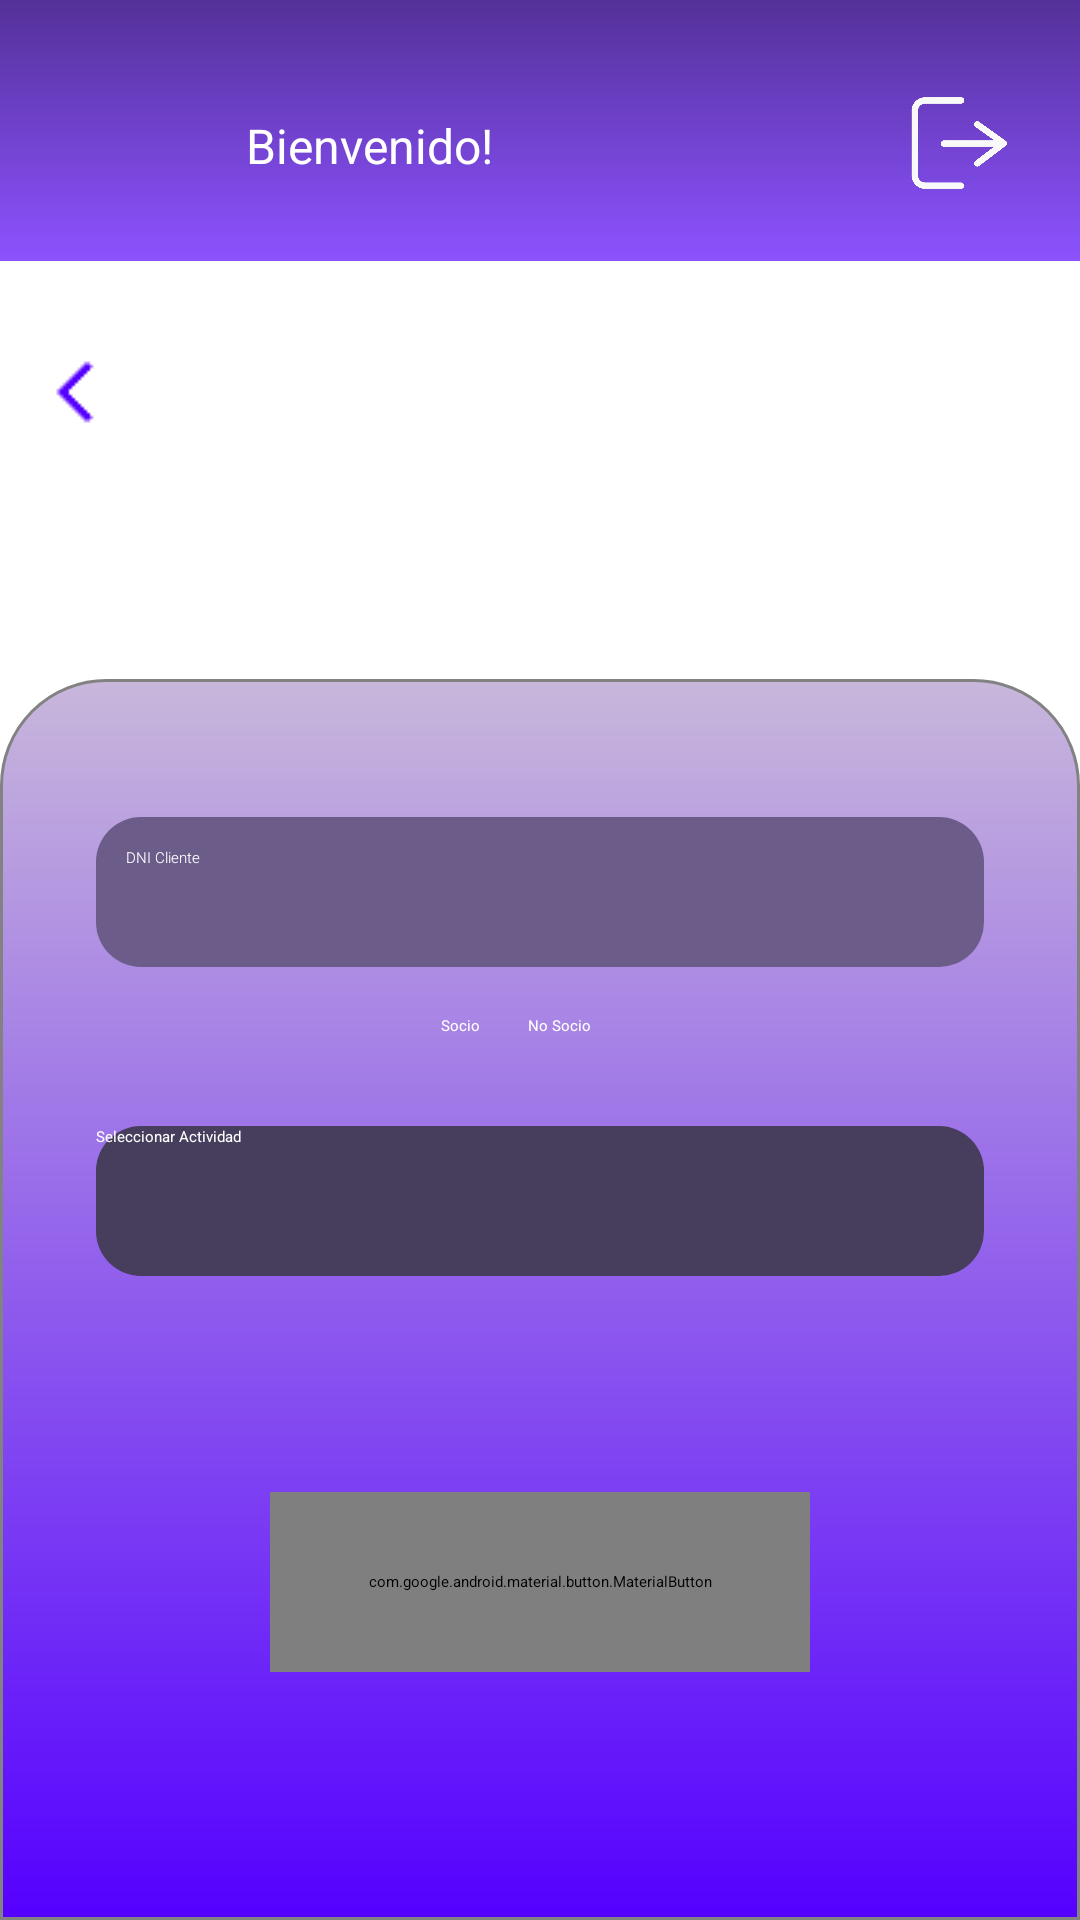

Produce the Android XML layout that renders to this screen, including the resource entries it uses.
<!-- AndroidManifest.xml: application theme Theme.ClubDeportivo -->
<!-- res/layout/drawer_inscribir_actividad.xml -->
<?xml version="1.0" encoding="utf-8"?>
<androidx.drawerlayout.widget.DrawerLayout xmlns:android="http://schemas.android.com/apk/res/android"
    xmlns:app="http://schemas.android.com/apk/res-auto"
    android:id="@+id/drawer_layout"
    android:layout_width="match_parent"
    android:layout_height="match_parent">

    
    <include layout="@layout/activity_inscribir_actividad" />

    
    <com.google.android.material.navigation.NavigationView
        android:id="@+id/nav_view"
        android:layout_width="wrap_content"
        android:layout_height="match_parent"
        android:layout_gravity="start"
        android:fitsSystemWindows="true"
        app:menu="@menu/drawer_menu"
        app:headerLayout="@layout/component_header_menu" />
</androidx.drawerlayout.widget.DrawerLayout>
<!-- res/layout/activity_inscribir_actividad.xml (included above) -->
<?xml version="1.0" encoding="utf-8"?>
<LinearLayout xmlns:android="http://schemas.android.com/apk/res/android"
    xmlns:app="http://schemas.android.com/apk/res-auto"
    xmlns:tools="http://schemas.android.com/tools"
    android:id="@+id/menu"
    android:layout_width="match_parent"
    android:orientation="vertical"
    android:layout_height="match_parent"
    android:background="@color/white"
    tools:context=".activities.InscribirActividadActivity">

    <include layout="@layout/component_header_layout" />
    <include layout="@layout/component_logo_layout" />

    <ScrollView
        android:layout_width="match_parent"
        android:layout_height="0dp"
        android:layout_weight="1"
        android:fillViewport="true">

        <LinearLayout
            android:id="@+id/body"
            android:layout_width="match_parent"
            android:layout_height="wrap_content"
            android:background="@drawable/container_gradient"
            android:gravity="center_horizontal"
            android:orientation="vertical"
            android:padding="16dp">

            <EditText
                android:id="@+id/dniInput"
                android:layout_width="match_parent"
                android:layout_height="50dp"
                android:layout_marginStart="16dp"
                android:layout_marginEnd="16dp"
                android:layout_marginTop="30dp"
                android:autofillHints=""
                android:background="@drawable/form_input"
                android:ems="10"
                android:fontFamily="sans-serif-light"
                android:inputType="text|number"
                android:padding="10dp"
                android:hint="@string/dni_cliente"
                android:textColorHint="@color/white"
                android:textColor="@color/white" />


            <RadioGroup
                android:id="@+id/radioGroupClient"
                android:layout_width="match_parent"
                android:layout_height="wrap_content"
                android:layout_marginHorizontal="30dp"
                android:layout_marginTop="16dp"
                android:gravity="center_horizontal"
                android:orientation="horizontal">

                <RadioButton
                    android:id="@+id/radioButtonSocio"
                    android:layout_width="wrap_content"
                    android:layout_height="wrap_content"
                    android:text="Socio"
                    android:textColor="@color/white"
                    android:buttonTint="@color/white"
                    android:paddingEnd="16dp"
                    android:checked="true"/>

                <RadioButton
                    android:id="@+id/radioButtonNoSocio"
                    android:layout_width="wrap_content"
                    android:layout_height="wrap_content"
                    android:text="No Socio"
                    android:textColor="@color/white"
                    android:buttonTint="@color/white"
                    android:paddingEnd="16dp" />
            </RadioGroup>

            <Button
                android:id="@+id/btnSelectActivity"
                android:layout_width="match_parent"
                android:layout_height="50dp"
                android:layout_marginStart="16dp"
                android:layout_marginEnd="16dp"
                android:layout_marginTop="30dp"
                android:background="@drawable/button_form"
                android:text="@string/seleccionar_actividad"
                android:textColorHint="@color/white"
                android:textColor="@color/white"
                app:backgroundTint="@null"/>

            <View
                android:layout_width="match_parent"
                android:layout_height="2dp"
                android:layout_marginTop="30dp"
                android:layout_marginHorizontal="50dp"
                android:background="?android:attr/listDivider"/>

            <com.google.android.material.button.MaterialButton
                android:id="@+id/send"
                style="@style/Widget.AppCompat.Button"
                android:layout_width="180dp"
                android:layout_height="60dp"
                android:layout_marginTop="40dp"
                android:layout_marginBottom="16dp"
                android:background="@drawable/button_form"
                android:includeFontPadding="false"
                android:text="@string/inscribir"
                android:textSize="18sp"
                app:backgroundTint="@null" />
        </LinearLayout>
    </ScrollView>
</LinearLayout>
<!-- res/layout/component_header_menu.xml (included above) -->
<?xml version="1.0" encoding="utf-8"?>
<LinearLayout xmlns:android="http://schemas.android.com/apk/res/android"
    android:layout_width="match_parent"
    android:layout_height="wrap_content"
    android:orientation="vertical">

    
    <LinearLayout
        android:id="@+id/header"
        android:layout_width="match_parent"
        android:layout_height="wrap_content"
        android:background="@drawable/header_background"
        android:gravity="center_vertical"
        android:orientation="horizontal"
        android:padding="16dp">

        
        <ImageButton
            android:id="@+id/userMenu"
            android:layout_width="90dp"
            android:layout_height="50dp"
            android:layout_marginTop="5dp"
            android:background="@drawable/circle_buttons"
            android:contentDescription="ic_logo_blanco"
            android:padding="7dp"
            android:scaleType="centerCrop"
            android:src="@drawable/ic_logo_blanco" />

        
        <TextView
            android:id="@+id/txtUserRole"
            android:layout_width="0dp"
            android:layout_height="wrap_content"
            android:layout_weight="1"
            android:layout_marginTop="5dp"
            android:gravity="end"
            android:paddingStart="16dp"
            android:paddingEnd="16dp"
            android:text="Rol "
            android:textColor="@color/white"
            android:textSize="14sp" />
    </LinearLayout>
</LinearLayout>
<!-- res/layout/component_header_layout.xml (included above) -->
<?xml version="1.0" encoding="utf-8"?>
<merge xmlns:android="http://schemas.android.com/apk/res/android">


    <LinearLayout
    android:id="@+id/header"
    android:layout_width="match_parent"
    android:layout_height="wrap_content"
    android:background="@drawable/header_background"
    android:gravity="center_vertical"
    android:orientation="horizontal"
    android:padding="16dp">

    
    <ImageButton
        android:id="@+id/userMenu"
        android:layout_width="50dp"
        android:layout_height="50dp"
        android:layout_marginTop="5dp"
        android:background="@drawable/circle_buttons"
        android:contentDescription="user_icon"
        android:padding="0dp"
        android:scaleType="centerCrop"
        android:src="@drawable/ic_user_icon" />

    
    <TextView
        android:id="@+id/txtWelcome"
        android:layout_width="0dp"
        android:layout_height="wrap_content"
        android:layout_weight="1"
        android:layout_marginTop="5dp"
        android:gravity="center_vertical"
        android:paddingStart="16dp"
        android:paddingEnd="16dp"
        android:text="Bienvenido!"
        android:textColor="@color/white"
        android:textSize="16sp" />

    
    <ImageButton
        android:id="@+id/btnExit"
        android:layout_width="50dp"
        android:layout_height="50dp"
        android:layout_marginTop="5dp"
        android:background="@drawable/circle_buttons"
        android:contentDescription="user_icon"
        android:padding="0dp"
        android:scaleType="centerCrop"
        android:src="@drawable/ic_salir_icon" />
</LinearLayout>



</merge>
<!-- res/layout/component_logo_layout.xml (included above) -->
<?xml version="1.0" encoding="utf-8"?>
<merge xmlns:android="http://schemas.android.com/apk/res/android"
    xmlns:app="http://schemas.android.com/apk/res-auto">
    <LinearLayout
        android:id="@+id/logo"
        android:layout_width="match_parent"
        android:layout_height="wrap_content"
        android:orientation="vertical"
        android:padding="8dp">

        <LinearLayout
            android:id="@+id/logo_container"
            android:layout_width="match_parent"
            android:layout_height="65dp"
            android:orientation="horizontal"
            android:padding="5dp">

            <ImageButton
                android:id="@+id/back"
                android:layout_width="wrap_content"
                android:layout_height="61dp"
                android:layout_marginEnd="20dp"
                android:background="@color/white"
                android:contentDescription="clear_icon"
                android:padding="0dp"
                android:scaleType="centerInside"
                android:src="@drawable/ic_back"
                app:tint="#5500FF" />

            
            <ImageView
                android:id="@+id/mainLogo"
                android:layout_width="107dp"
                android:layout_height="60dp"
                android:layout_gravity="end"
                android:layout_marginStart="215dp"
                android:layout_marginTop="5dp"
                android:layout_marginEnd="5dp"
                android:contentDescription="Main Logo"
                app:srcCompat="@drawable/ic_logo_principal" />
        </LinearLayout>

        <LinearLayout
            android:id="@+id/title"
            android:layout_width="match_parent"
            android:layout_height="wrap_content"
            android:orientation="horizontal"
            android:gravity="center"
            android:padding="5dp">

            <TextView
                android:id="@+id/title_socio"
                android:layout_width="0dp"
                android:layout_height="wrap_content"
                android:layout_weight="1"
                android:fontFamily="sans-serif-light"
                android:padding="8dp"
                android:text=""
                android:textAlignment="center"
                android:textColor="#5500FF"
                android:textSize="24sp"
                android:textStyle="bold" />
        </LinearLayout>
    </LinearLayout>
</merge>
<!-- resources referenced by this layout -->
<resources>
  <color name="white">#FFFFFFFF</color>
  <!-- drawable button_form (drawable) -->
  <?xml version="1.0" encoding="utf-8"?>
  <shape xmlns:android="http://schemas.android.com/apk/res/android">
      
      <corners android:radius="15dp" />
  
      
      <solid android:color="#473d5c" />
  </shape>
  <!-- drawable circle_buttons (drawable) -->
  <?xml version="1.0" encoding="utf-8"?>
  <shape xmlns:android="http://schemas.android.com/apk/res/android"
      android:shape="oval">
      <solid android:color="#00000000" /> 
  </shape>
  <!-- drawable container_gradient (drawable) -->
  <?xml version="1.0" encoding="utf-8"?>
  <shape xmlns:android="http://schemas.android.com/apk/res/android">
      <gradient
          android:startColor="#5500FF"
          android:endColor="#C8B7DB"
          android:angle="90" />
      <corners
          android:topLeftRadius="35dp"
          android:topRightRadius="35dp" />
      <stroke
          android:width="1dp"
          android:color="#828282" />
  </shape>
  <!-- drawable form_input (drawable) -->
  <?xml version="1.0" encoding="utf-8"?>
  <shape xmlns:android="http://schemas.android.com/apk/res/android">
      
      <corners android:radius="15dp" />
  
      
      <solid android:color="#6b5c8a" />
  </shape>
  <!-- drawable header_background (drawable) -->
  <?xml version="1.0" encoding="utf-8"?>
  <layer-list xmlns:android="http://schemas.android.com/apk/res/android">
      
      <item>
          <shape android:shape="rectangle">
              <gradient
                  android:type="radial"
                  android:gradientRadius="50%"
                  android:startColor="#5D21D3"
                  android:endColor="#5D21D3" />
          </shape>
      </item>
  
      
      <item>
          <shape android:shape="rectangle">
              <gradient
                  android:type="linear"
                  android:angle="90"
                  android:startColor="#8C52FF"
                  android:endColor="#543199" />
          </shape>
      </item>
  </layer-list>
  <!-- drawable ic_back: png bitmap (drawable, 207 bytes) -->
  <!-- drawable ic_logo_blanco: png bitmap (drawable, 145192 bytes) -->
  <!-- drawable ic_logo_principal: png bitmap (drawable, 36404 bytes) -->
  <!-- drawable ic_salir_icon: png bitmap (drawable, 83546 bytes) -->
  <string name="dni_cliente">DNI Cliente</string>
  <string name="inscribir">Inscribir</string>
  <string name="seleccionar_actividad">Seleccionar Actividad</string>
</resources>
